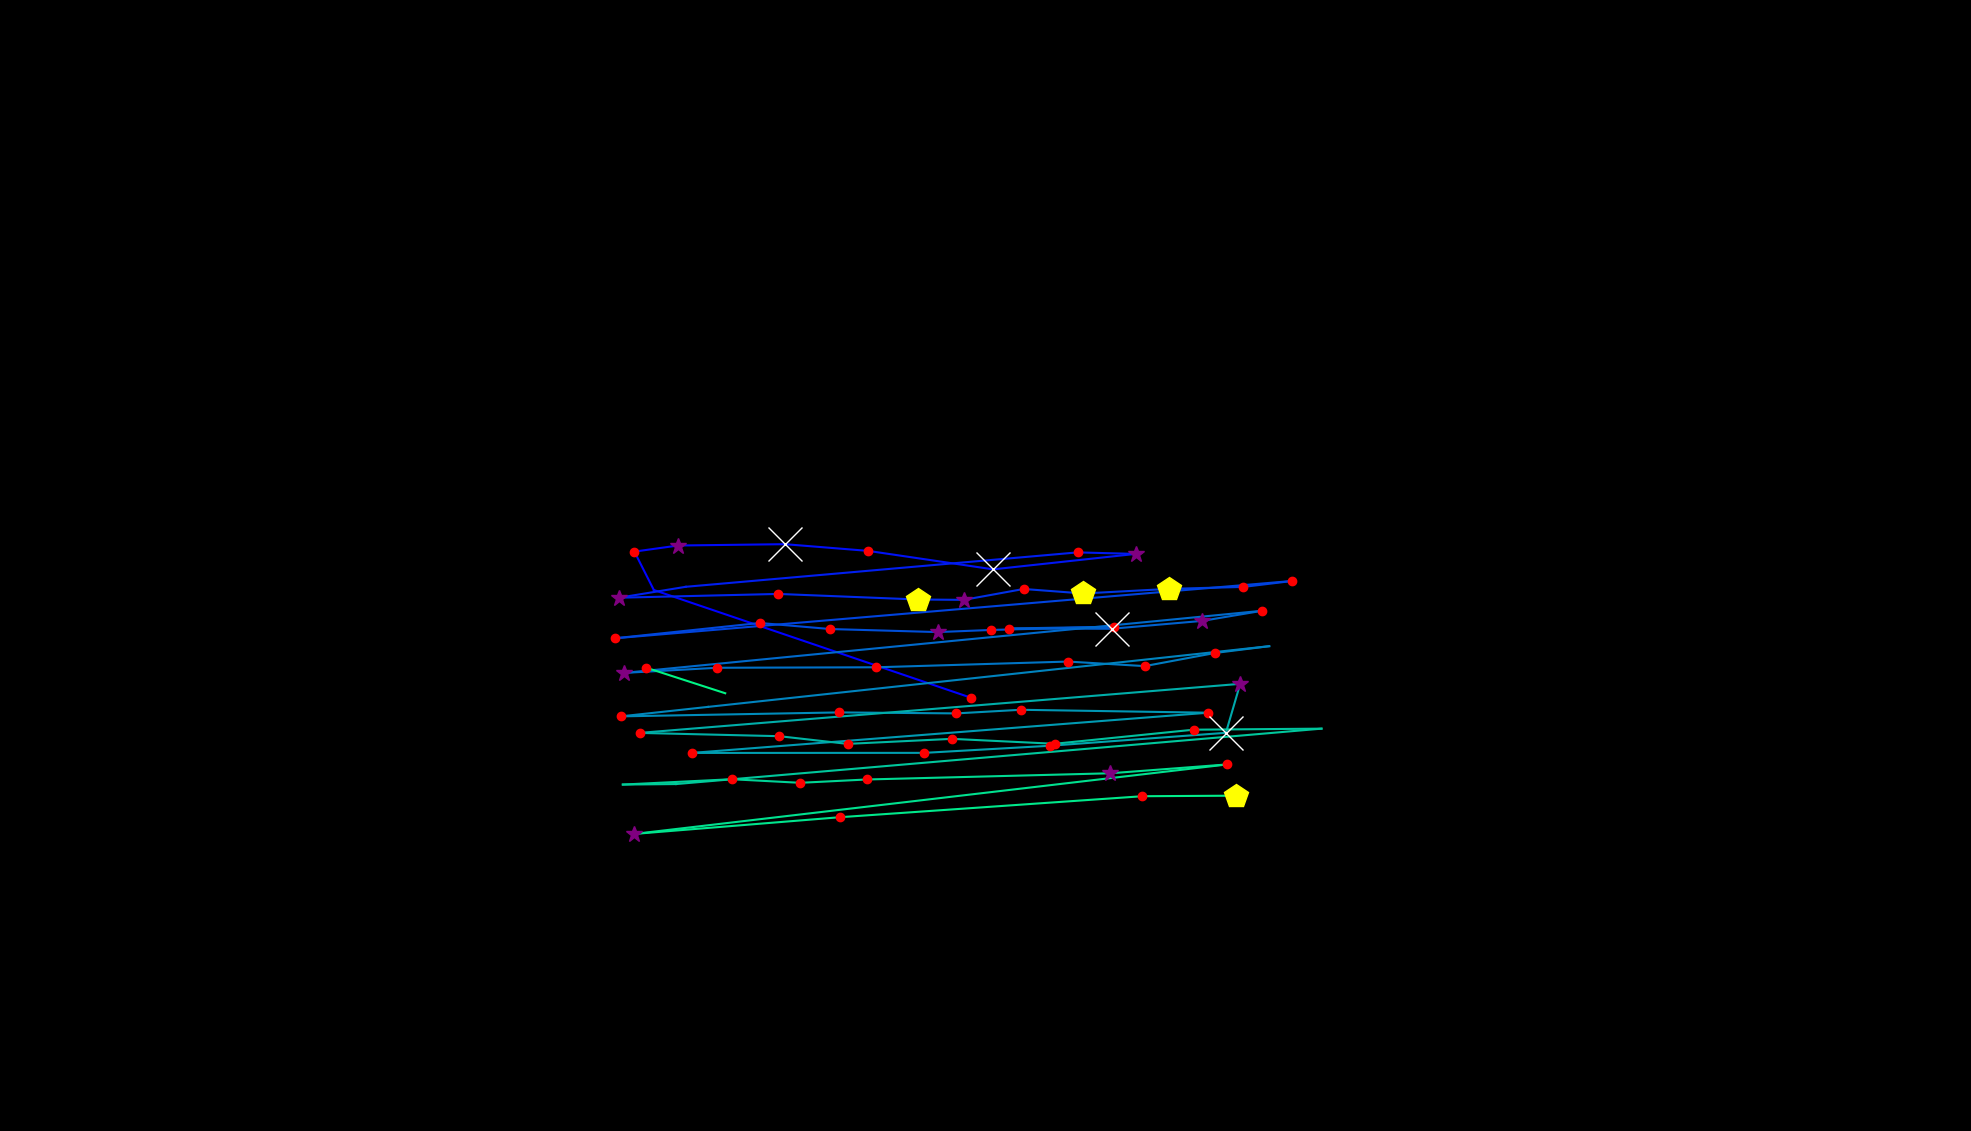

The table this chart was drawn from, first rows:
, fixation_id, timestamp, avg_gaze_x, avg_gaze_y, duration
0, 292.0, 92770, 1261, 562.7, 204.8
1, 293.0, 93107, 849.1, 702.6, 96.4
2, 294.0, 93252, 823.9, 752.5, 156.6
3, 295.0, 93445, 880.6, 760.4, 265.1
4, 296.0, 93734, 1019, 762.1, 951.9
5, 297.0, 94710, 1128, 753.4, 241
6, 298.0, 94975, 1290, 729.4, 795.3
7, 299.0, 95867, 1475, 749.5, 265.1
8, 300.0, 96156, 1399, 751.4, 241
9, 301.0, 96493, 890.6, 706.8, 96.4
10, 302.0, 96614, 803.9, 692.6, 313.3
11, 303.0, 96975, 1011, 697.5, 241
12, 304.0, 97301, 1192, 690.2, 482
13, 305.0, 97807, 1252, 689.8, 289.2
14, 306.0, 98132, 1329, 703.9, 168.7
15, 307.0, 98325, 1407, 698.1, 457.9
16, 308.0, 98819, 1518, 704, 433.8
17, 309.0, 99277, 1615, 706.6, 180.7
18, 310.0, 99494, 1678, 714.3, 144.6
19, 311.0, 100265, 799.3, 639.9, 120.5
20, 312.0, 100554, 986.6, 659.8, 168.7
21, 313.0, 100759, 1078, 651.9, 180.7
22, 314.0, 101012, 1218, 647.9, 325.3
23, 315.0, 101361, 1287, 650.7, 192.8
24, 316.0, 101614, 1447, 654.9, 192.8
25, 317.0, 101867, 1310, 652.6, 192.8
26, 318.0, 102084, 1444, 652.3, 638.6
27, 319.0, 102747, 1561, 662.5, 385.6
28, 320.0, 103157, 1639, 675.6, 156.6
29, 321.0, 103434, 810.5, 594.9, 373.5
30, 322.0, 103844, 931.7, 601.6, 204.8
31, 323.0, 104157, 1138, 602.2, 120.5
32, 324.0, 104374, 1387, 609.7, 216.9
33, 325.0, 104675, 1487, 603.7, 168.7
34, 326.0, 104880, 1578, 620.9, 192.8
35, 327.0, 105097, 1648, 629.6, 108.4
36, 328.0, 105302, 919.5, 550.8, 96.4
37, 329.0, 105422, 806.1, 538.5, 204.8
38, 330.0, 105711, 1090, 543.6, 241
39, 331.0, 105976, 1242, 542.3, 168.7
40, 332.0, 106181, 1326, 547, 120.5
41, 333.0, 106422, 1569, 543.2, 120.5
42, 334.0, 106796, 898.3, 491, 216.9
43, 335.0, 107049, 1200, 491.1, 216.9
44, 336.0, 107314, 1363, 500.3, 228.9
45, 337.0, 107627, 1592, 517.1, 831.4
46, 338.0, 108483, 1611, 580.7, 349.4
47, 339.0, 108953, 830.8, 517, 192.8
48, 340.0, 109182, 1012, 512.7, 192.8
49, 341.0, 109398, 1101, 502.7, 192.8
50, 342.0, 109615, 1236, 509.3, 180.7
51, 343.0, 109844, 1370, 502.9, 192.8
52, 344.0, 110146, 1550, 521.2, 192.8
53, 345.0, 110471, 1716, 522.5, 24.1
54, 346.0, 110748, 878.1, 450.6, 96.4
55, 347.0, 110869, 808.9, 449.9, 108.4
56, 348.0, 111110, 950.3, 456.8, 180.7
57, 349.0, 111314, 1039, 452.2, 132.5
58, 350.0, 111483, 1126, 456.5, 132.5
59, 351.0, 111724, 1442, 464.6, 385.6
... 8 more rows
